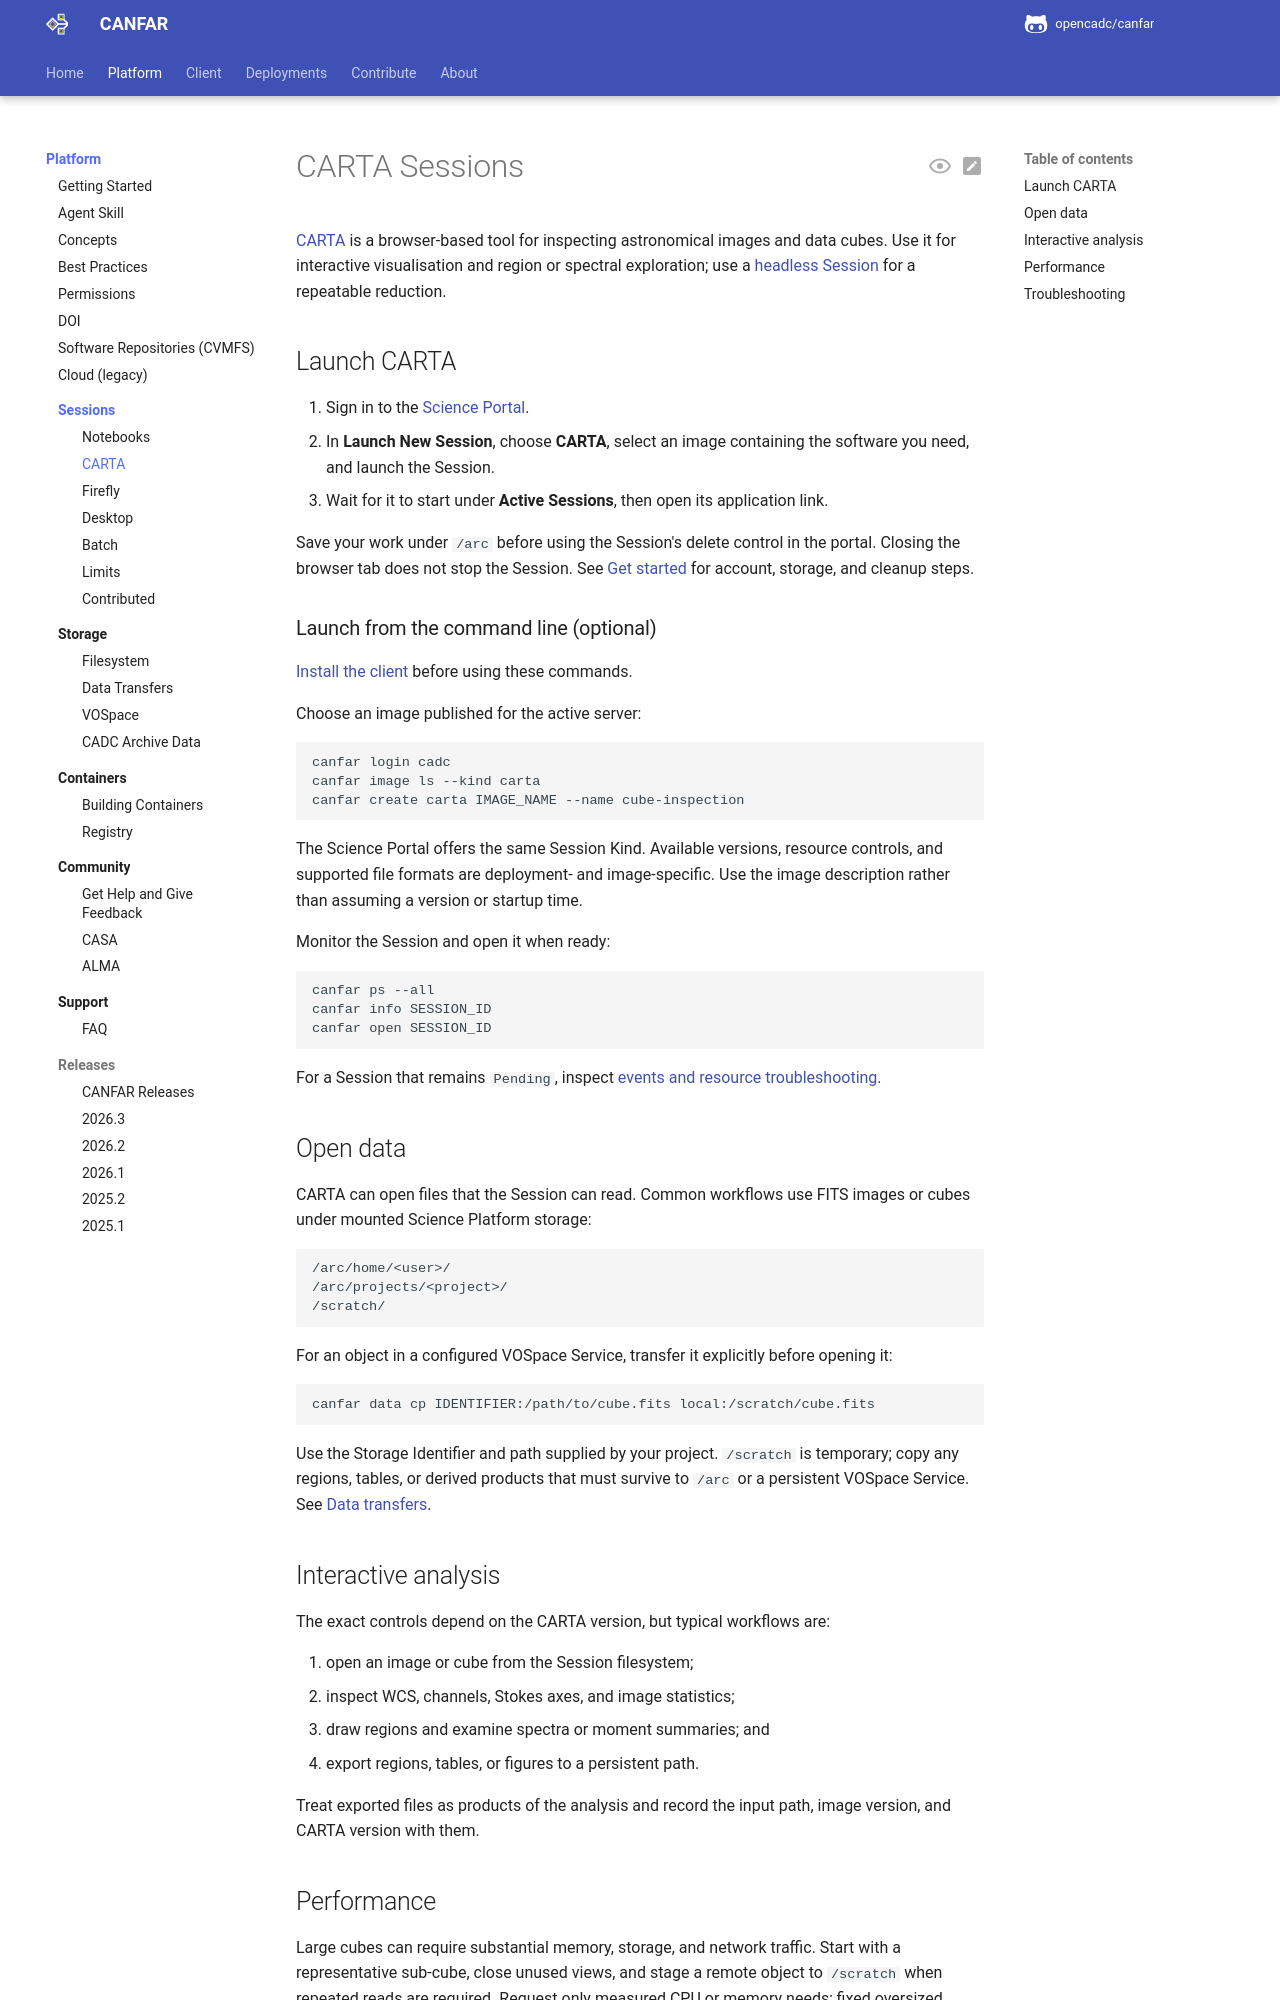

repository: opencadc/canfar · page: edge/platform/sessions/carta/index.html · generator: mkdocs

# CARTA Sessions

[CARTA](https://cartavis.org/) is a browser-based tool for inspecting
astronomical images and data cubes. Use it for interactive visualisation and
region or spectral exploration; use a [headless Session](batch.md) for a
repeatable reduction.

<span id="step-4-launch-session"></span>
<span id="for-remote-access"></span>

## Launch CARTA

1. Sign in to the [Science Portal](https://www.canfar.net/science-portal/).
2. In **Launch New Session**, choose **CARTA**, select an image containing
   the software you need, and launch the Session.
3. Wait for it to start under **Active Sessions**, then open its application link.

Save your work under `/arc` before using the Session's delete control in the
portal. Closing the browser tab does not stop the Session. See
[Get started](../get-started.md) for account, storage, and cleanup steps.

### Launch from the command line (optional)

[Install the client](../../client/get-started.md#install) before using these commands.

Choose an image published for the active server:

```bash
canfar login cadc
canfar image ls --kind carta
canfar create carta IMAGE_NAME --name cube-inspection
```

The Science Portal offers the same Session Kind. Available versions, resource
controls, and supported file formats are deployment- and image-specific. Use
the image description rather than assuming a version or startup time.

Monitor the Session and open it when ready:

```bash
canfar ps --all
canfar info SESSION_ID
canfar open SESSION_ID
```

For a Session that remains `Pending`, inspect [events and resource
troubleshooting](batch.md#monitor-and-troubleshoot).

<span id="data-loading"></span>
<span id="supported-file-paths"></span>
<span id="line-profiles"></span>
<span id="session-wont-load-data"></span>

## Open data

CARTA can open files that the Session can read. Common workflows use FITS
images or cubes under mounted Science Platform storage:

```text
/arc/home/<user>/
/arc/projects/<project>/
/scratch/
```

For an object in a configured VOSpace Service, transfer it explicitly before
opening it:

```bash
canfar data cp IDENTIFIER:/path/to/cube.fits local:/scratch/cube.fits
```

Use the Storage Identifier and path supplied by your project. `/scratch` is
temporary; copy any regions, tables, or derived products that must survive to
`/arc` or a persistent VOSpace Service. See [Data transfers](../storage/transfers.md).

<span id="overview"></span>
<span id="key-features"></span>
<span id="data-format-support"></span>
<span id="creating-a-carta-session"></span>
<span id="step-1-select-session-type"></span>
<span id="step-2-choose-container-version"></span>
<span id="available-versions"></span>
<span id="step-3-configure-session"></span>
<span id="session-name"></span>
<span id="resource-allocation"></span>
<span id="using-carta"></span>
<span id="first-steps"></span>
<span id="from-canfar-storage"></span>
<span id="interface-overview"></span>
<span id="main-components"></span>
<span id="essential-controls"></span>
<span id="analysis-features"></span>
<span id="spectral-analysis"></span>
<span id="moment-maps"></span>
<span id="region-analysis"></span>
<span id="creating-regions"></span>
<span id="statistical-analysis"></span>
<span id="animation-and-navigation"></span>
<span id="data-cube-navigation"></span>
<span id="multi-panel-views"></span>
<span id="optimisation-tips"></span>
<span id="collaboration-features"></span>
<span id="real-time-sharing"></span>
<span id="best-practices-for-collaboration"></span>
<span id="advanced-features"></span>
<span id="scripting-and-automation"></span>
<span id="export-capabilities"></span>
<span id="integration-with-other-tools"></span>
<span id="custom-colour-maps"></span>
<span id="display-problems"></span>
